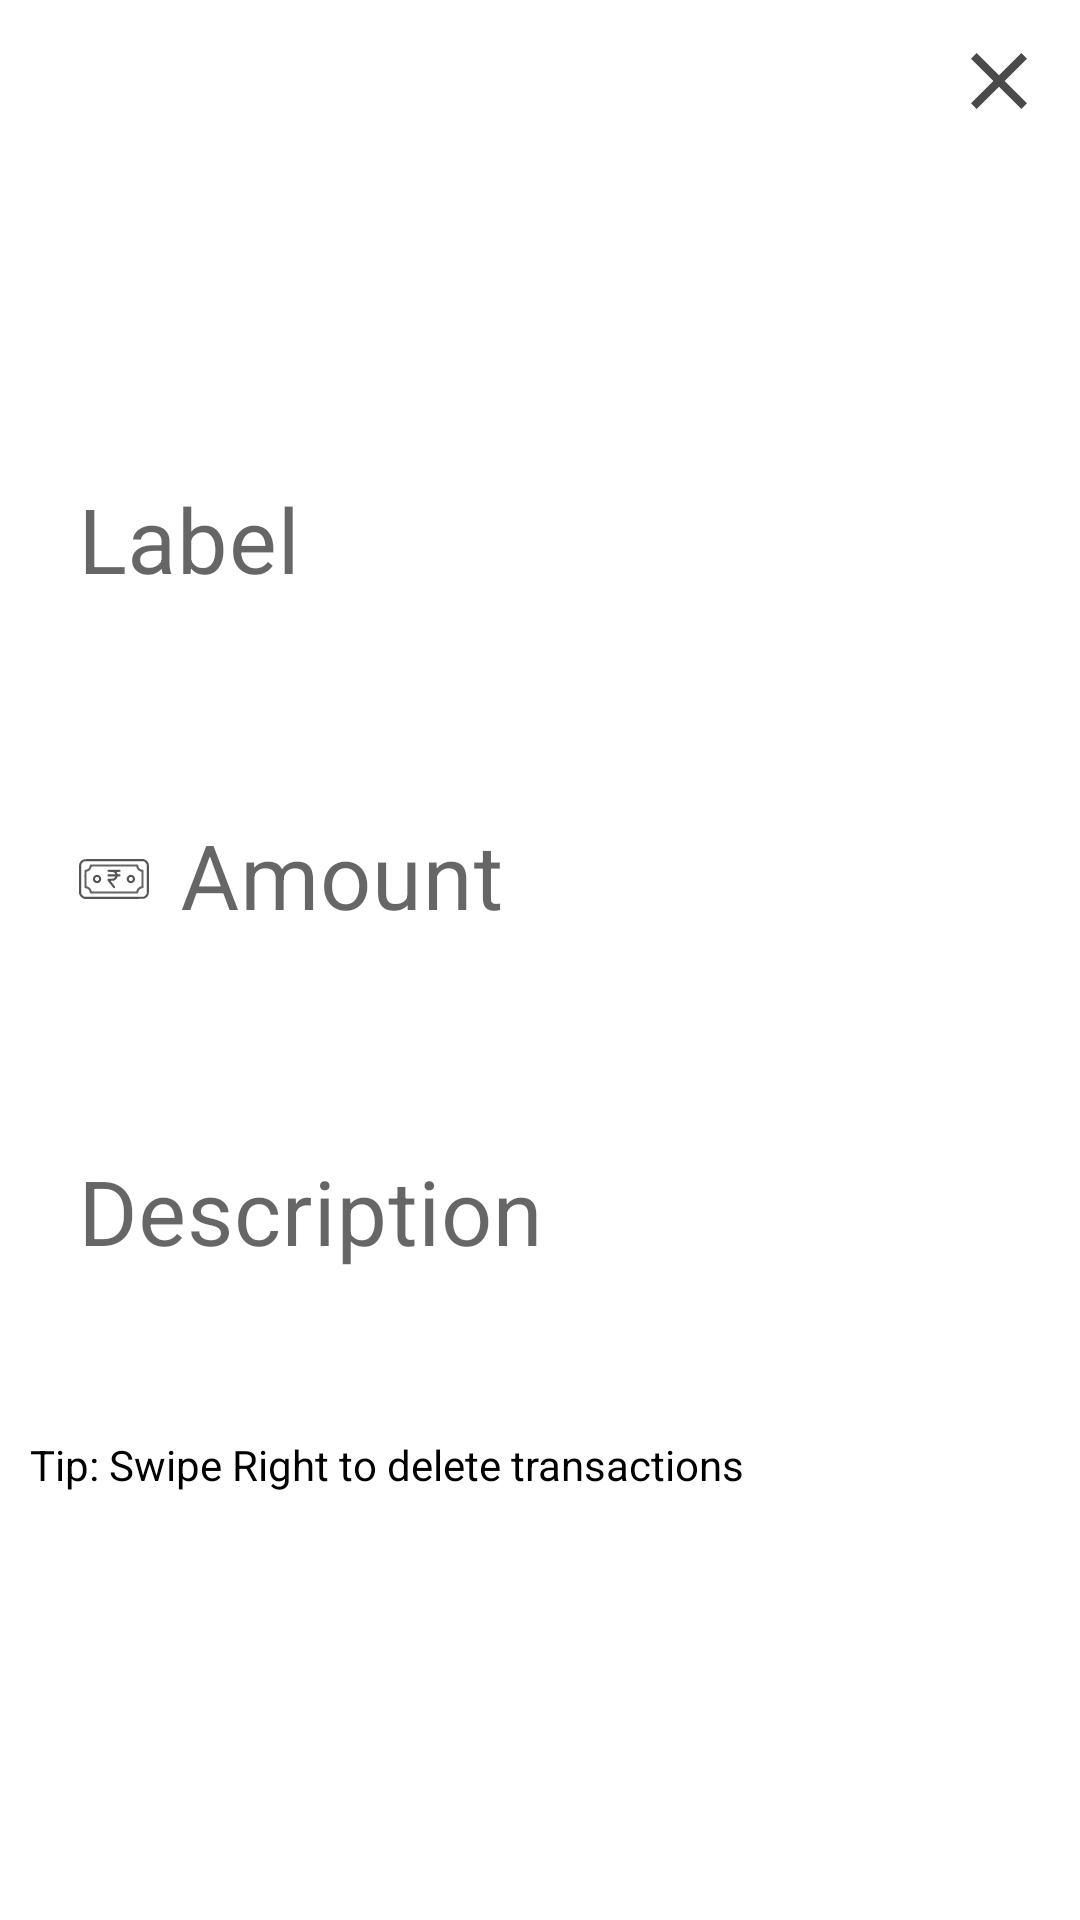

Layout XML and referenced resources for this Android screen:
<!-- AndroidManifest.xml: application theme Theme.BudgetTracker -->
<!-- res/layout/activity_detailed.xml -->
<?xml version="1.0" encoding="utf-8"?>
<androidx.constraintlayout.widget.ConstraintLayout xmlns:android="http://schemas.android.com/apk/res/android"
    xmlns:app="http://schemas.android.com/apk/res-auto"
    xmlns:tools="http://schemas.android.com/tools"
    android:layout_width="match_parent"
    android:layout_height="match_parent"
    android:id="@+id/rootcoorlayout"
    tools:context=".activity.DetailedActivity">

    <ImageButton
        android:id="@+id/closebutton"
        android:layout_width="34dp"
        android:layout_height="34dp"
        app:layout_constraintEnd_toEndOf="parent"
        android:layout_margin="10dp"
        android:src="@drawable/ic_close_button_ripple"
        android:background="@color/white"
        app:layout_constraintTop_toTopOf="parent" />

    <LinearLayout
        android:id="@+id/lladdtransactions"
        android:layout_width="match_parent"
        android:layout_height="wrap_content"
        android:orientation="vertical"
        app:layout_constraintBottom_toBottomOf="parent"
        app:layout_constraintEnd_toEndOf="parent"
        app:layout_constraintStart_toStartOf="parent"
        app:layout_constraintTop_toTopOf="parent">
        <com.google.android.material.textfield.TextInputLayout
            android:id="@+id/labellayout"
            android:layout_width="match_parent"
            android:layout_height="wrap_content"
            style="@style/Widget.MaterialComponents.TextInputLayout.OutlinedBox.Dense"
            android:layout_margin="10dp"
            app:boxStrokeWidth="0dp"
            android:hint="Label"
            app:errorEnabled="true">

            <com.google.android.material.textfield.TextInputEditText
                android:id="@+id/labelinput"
                android:layout_width="match_parent"
                android:layout_height="wrap_content"
                android:inputType="text"
                android:maxLines="1"
                android:textSize="30sp"

                android:drawablePadding="10dp"/>
        </com.google.android.material.textfield.TextInputLayout>
        <com.google.android.material.textfield.TextInputLayout
            android:id="@+id/amountlayout"
            android:layout_width="match_parent"
            android:layout_height="wrap_content"
            style="@style/Widget.MaterialComponents.TextInputLayout.OutlinedBox.Dense"
            android:layout_margin="10dp"
            app:boxStrokeWidth="0dp"
            android:hint="Amount"
            app:errorEnabled="true">

            <com.google.android.material.textfield.TextInputEditText
                android:id="@+id/amountinput"
                android:layout_width="match_parent"
                android:layout_height="wrap_content"
                android:inputType="numberSigned|numberDecimal"
                android:drawableStart="@drawable/rupee_selector"
                android:textSize="30sp"
                android:maxLines="1"
                android:drawablePadding="10dp"/>
        </com.google.android.material.textfield.TextInputLayout>
        <com.google.android.material.textfield.TextInputLayout
            android:id="@+id/descriptionlayout"
            android:layout_width="match_parent"
            android:layout_height="wrap_content"
            style="@style/Widget.MaterialComponents.TextInputLayout.OutlinedBox.Dense"
            android:layout_margin="10dp"
            app:boxStrokeWidth="0dp"
            android:hint="Description"
            app:errorEnabled="true">

            <com.google.android.material.textfield.TextInputEditText
                android:id="@+id/descriptioninput"
                android:layout_width="match_parent"
                android:layout_height="wrap_content"
                android:textSize="30sp"
                android:inputType="text"
                android:maxLines="1"
                android:drawablePadding="10dp"/>
        </com.google.android.material.textfield.TextInputLayout>
        <TextView
            android:id="@+id/txtTip"
            android:layout_width="wrap_content"
            android:layout_height="wrap_content"
            android:text="Tip: Swipe Right to delete transactions"
            android:layout_margin="10dp"
            android:clickable="true"/>




    </LinearLayout>

    <Button
        android:visibility="gone"
        android:id="@+id/updatetransaction"
        android:layout_width="match_parent"
        android:layout_height="wrap_content"
        android:layout_margin="12dp"
        android:background="@color/teal_700"
        android:elevation="8dp"
        android:padding="5dp"
        android:text="Update transaction"
        android:textSize="17sp"
        app:layout_constraintBottom_toBottomOf="parent"
        app:layout_constraintEnd_toEndOf="parent"
        app:layout_constraintStart_toStartOf="parent"
        app:layout_constraintTop_toBottomOf="@+id/lladdtransactions" />

</androidx.constraintlayout.widget.ConstraintLayout>
<!-- resources referenced by this layout -->
<resources>
  <color name="teal_700">#FF018786</color>
  <color name="white">#FFFFFFFF</color>
  <!-- drawable ic_close_button_ripple (drawable) -->
  <?xml version="1.0" encoding="utf-8"?>
  <ripple xmlns:android="http://schemas.android.com/apk/res/android"
      android:color="?rippleColor">
      <item android:drawable="@drawable/ic_close">
  
      </item>
  
  </ripple>
  <!-- drawable rupee_selector (drawable-mdpi) -->
  <?xml version="1.0" encoding="utf-8"?>
  <selector xmlns:android="http://schemas.android.com/apk/res/android">
  <item android:state_focused="true"
      android:drawable="@drawable/ic_rupee2_focused"/>
      <item android:state_focused="false"
          android:drawable="@drawable/ic_rupee2"/>
  </selector>
  <style name="Theme.BudgetTracker" parent="Theme.MaterialComponents.Light.NoActionBar">
          
          <item name="colorPrimary">#FF018786</item>
          <item name="colorPrimaryVariant">#01796f</item>
          <item name="colorOnPrimary">@color/white</item>
          
          <item name="colorSecondary">@color/teal_200</item>
          <item name="colorSecondaryVariant">@color/teal_700</item>
          <item name="android:textColor">@color/black</item>
          <item name="colorControlActivated">@color/teal_700</item>
          
          <item name="android:statusBarColor" tools:targetApi="l">?attr/colorPrimaryVariant</item>
          
      </style>
  <!-- drawable ic_close (drawable) -->
  <vector android:height="32dp" android:tint="#4A4A4A"
      android:viewportHeight="24" android:viewportWidth="24"
      android:width="32dp" xmlns:android="http://schemas.android.com/apk/res/android">
      <path android:fillColor="@android:color/white" android:pathData="M19,6.41L17.59,5 12,10.59 6.41,5 5,6.41 10.59,12 5,17.59 6.41,19 12,13.41 17.59,19 19,17.59 13.41,12z"/>
  </vector>
  <!-- drawable ic_rupee2_focused: vector/xml drawable (drawable-mdpi, 4268 chars, omitted) -->
  <!-- drawable ic_rupee2: vector/xml drawable (drawable, 4228 chars, omitted) -->
  <color name="teal_200">#FF03DAC5</color>
  <color name="black">#FF000000</color>
</resources>
